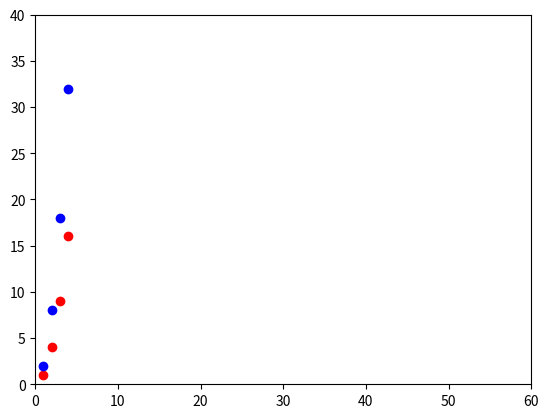

Reproduce this figure in Python.
import matplotlib.pyplot as plt

list1 = [[1,1],[2,4],[3,9],[4,16]]
list2 = [[1,2],[2,8],[3,18],[4,32]]
plt.plot([1, 2, 3, 4], [1, 4, 9, 16], 'ro')
plt.plot([1, 2, 3, 4], [2, 8, 18, 32], 'bo')
plt.axis([0, 60, 0, 40])
plt.show()
